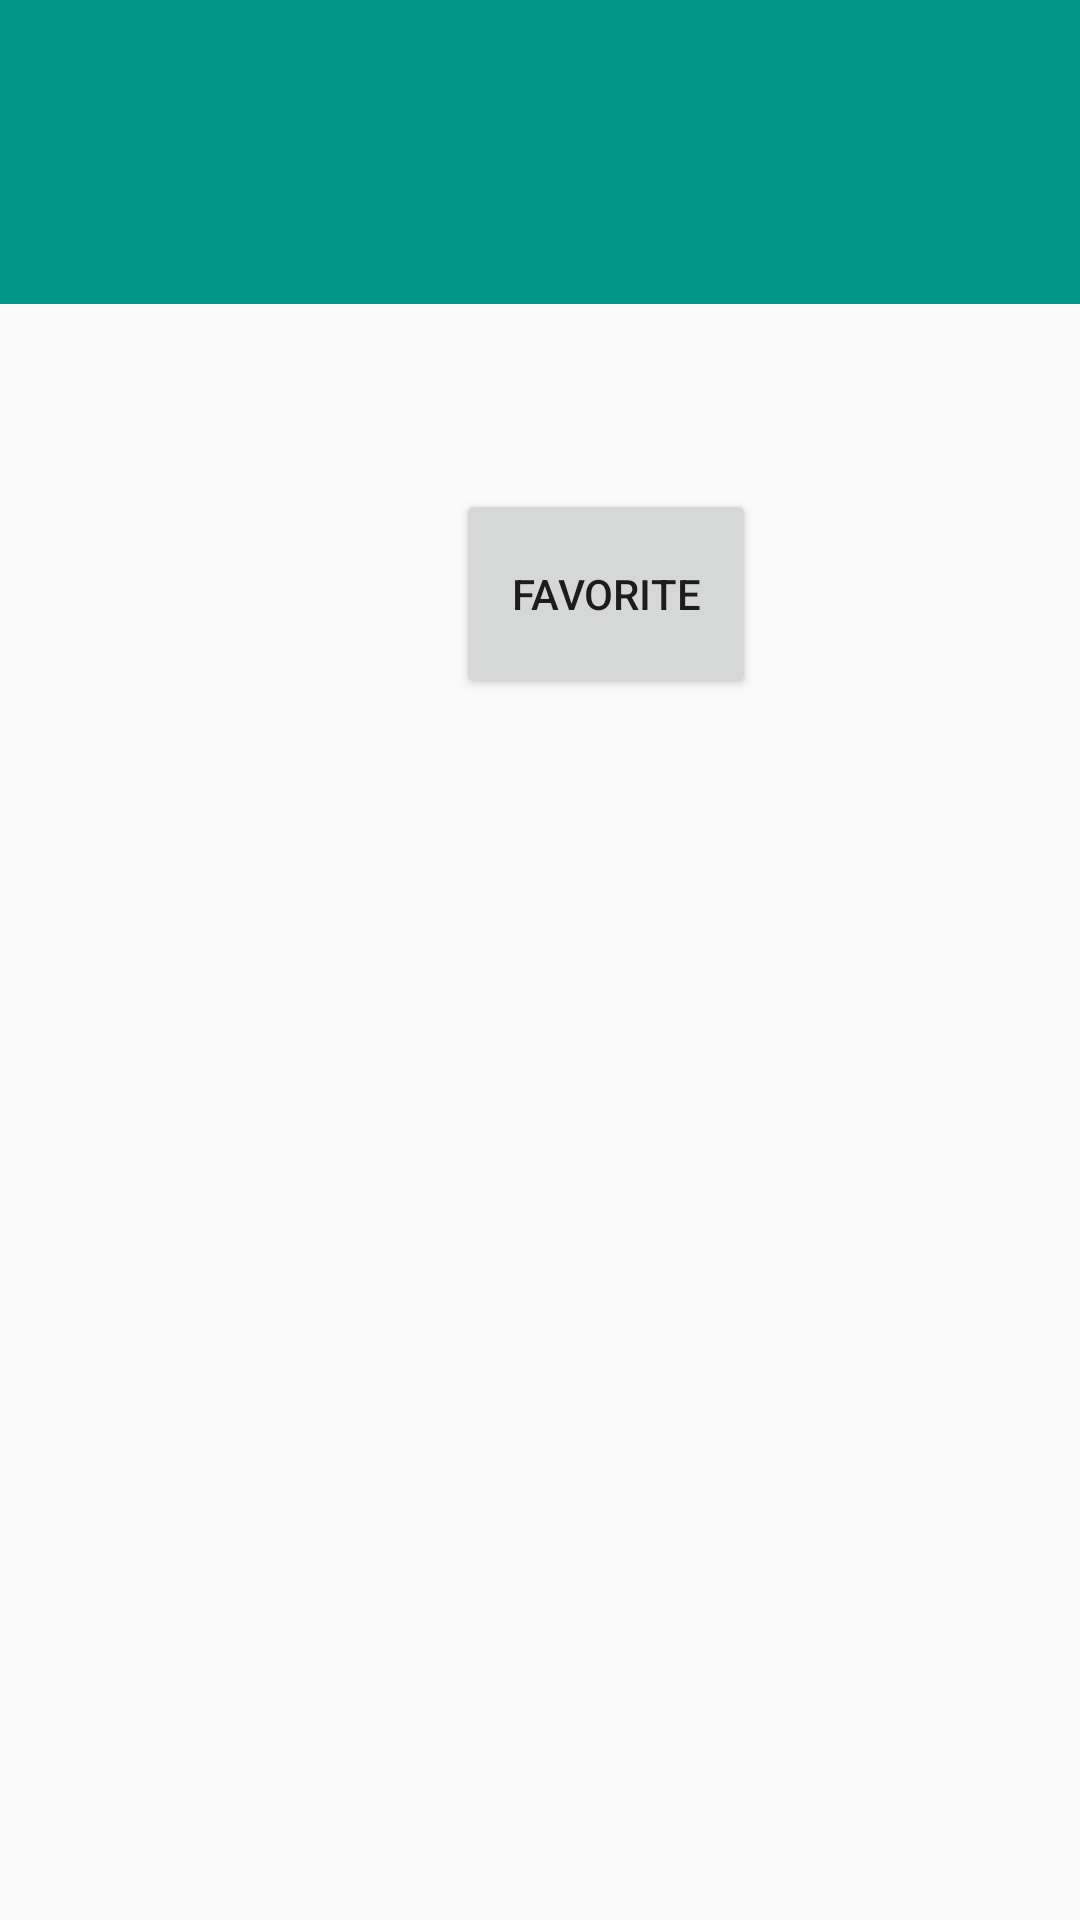

Here is an Android app screen rendered from its layout file. Give the layout XML and the strings, colors and styles it references.
<!-- AndroidManifest.xml: activity theme AppTheme.NoActionBar -->
<!-- res/layout/fragment_detail.xml -->
<ScrollView xmlns:android="http://schemas.android.com/apk/res/android"
    android:layout_width="match_parent"
    android:layout_height="wrap_content">

    <LinearLayout xmlns:tools="http://schemas.android.com/tools"
        android:layout_width="match_parent"
        android:layout_height="match_parent"
        android:orientation="vertical"

        tools:context="org.example.app.udacitypopularmovies2.DetailActivityFragment"
        android:id="@+id/detail_main_layout">

        <TextView
            android:id="@+id/detail_title_textview"
            android:layout_width="match_parent"
            android:layout_height="wrap_content"
            android:background="@color/main"
            android:paddingBottom="@dimen/detail_title_textview_padding_bottom"
            android:paddingLeft="@dimen/detail_title_textview_padding_left"
            android:paddingRight="@dimen/detail_title_textview_padding_right"
            android:paddingTop="@dimen/detail_title_textview_padding_top"
            android:textColor="@color/white"
            android:textSize="@dimen/extra_large_font_size" />


        <LinearLayout
            android:layout_width="match_parent"
            android:layout_height="wrap_content"
            android:orientation="horizontal"
            android:paddingLeft="@dimen/detail_padding_left"
            android:paddingRight="@dimen/detail_padding_right"
            android:paddingTop="8dp">

            <ImageView
                android:id="@+id/movie_thumbnail"
                android:layout_width="@dimen/detail_movie_thumbnail_width"
                android:layout_height="@dimen/detail_movie_thumbnail_height"
                />

            <LinearLayout
                android:layout_width="match_parent"
                android:layout_height="match_parent"
                android:orientation="vertical"
                android:paddingLeft="@dimen/detail_movie_info_padding_left">

                <TextView
                    android:id="@+id/detail_release_date_textview"
                    android:layout_width="match_parent"
                    android:layout_height="wrap_content"
                    android:textSize="@dimen/large_font_size" />

                <TextView
                    android:id="@+id/detail_rating_textview"
                    android:layout_width="match_parent"
                    android:layout_height="wrap_content"
                    android:textSize="@dimen/small_font_size" />
                <Button
                    android:id="@+id/detail_favorite_button"
                    android:layout_width="@dimen/detail_movie_favorite_button_width"
                    android:layout_height="@dimen/detail_movie_favorite_button_height"
                    android:layout_marginTop="@dimen/detail_favorite_button_margin_top"
                    android:text="Favorite"
                    android:textSize="@dimen/medium_font_size"/>
            </LinearLayout>
        </LinearLayout>

        <TextView
            android:id="@+id/detail_overview_textview"
            android:layout_width="match_parent"
            android:layout_height="wrap_content"
            android:padding="@dimen/activity_vertical_margin"
            android:textSize="@dimen/medium_font_size" />


    </LinearLayout>
</ScrollView>
<!-- resources referenced by this layout -->
<resources>
  <color name="main">#009688</color>
  <color name="white">#ffffff</color>
  <dimen name="activity_vertical_margin">16dp</dimen>
  <dimen name="detail_favorite_button_margin_top">8dp</dimen>
  <dimen name="detail_movie_favorite_button_height">70dp</dimen>
  <dimen name="detail_movie_favorite_button_width">100dp</dimen>
  <dimen name="detail_movie_info_padding_left">36dp</dimen>
  <dimen name="detail_movie_thumbnail_height">150dp</dimen>
  <dimen name="detail_movie_thumbnail_width">100dp</dimen>
  <dimen name="detail_padding_left">16dp</dimen>
  <dimen name="detail_padding_right">16dp</dimen>
  <dimen name="detail_title_textview_padding_bottom">32dp</dimen>
  <dimen name="detail_title_textview_padding_left">16dp</dimen>
  <dimen name="detail_title_textview_padding_right">16dp</dimen>
  <dimen name="detail_title_textview_padding_top">32dp</dimen>
  <dimen name="extra_large_font_size">28sp</dimen>
  <dimen name="large_font_size">22sp</dimen>
  <dimen name="medium_font_size">14sp</dimen>
  <dimen name="small_font_size">12sp</dimen>
  <style name="AppTheme.NoActionBar">
          <item name="windowActionBar">false</item>
          <item name="windowNoTitle">true</item>
      </style>
</resources>
